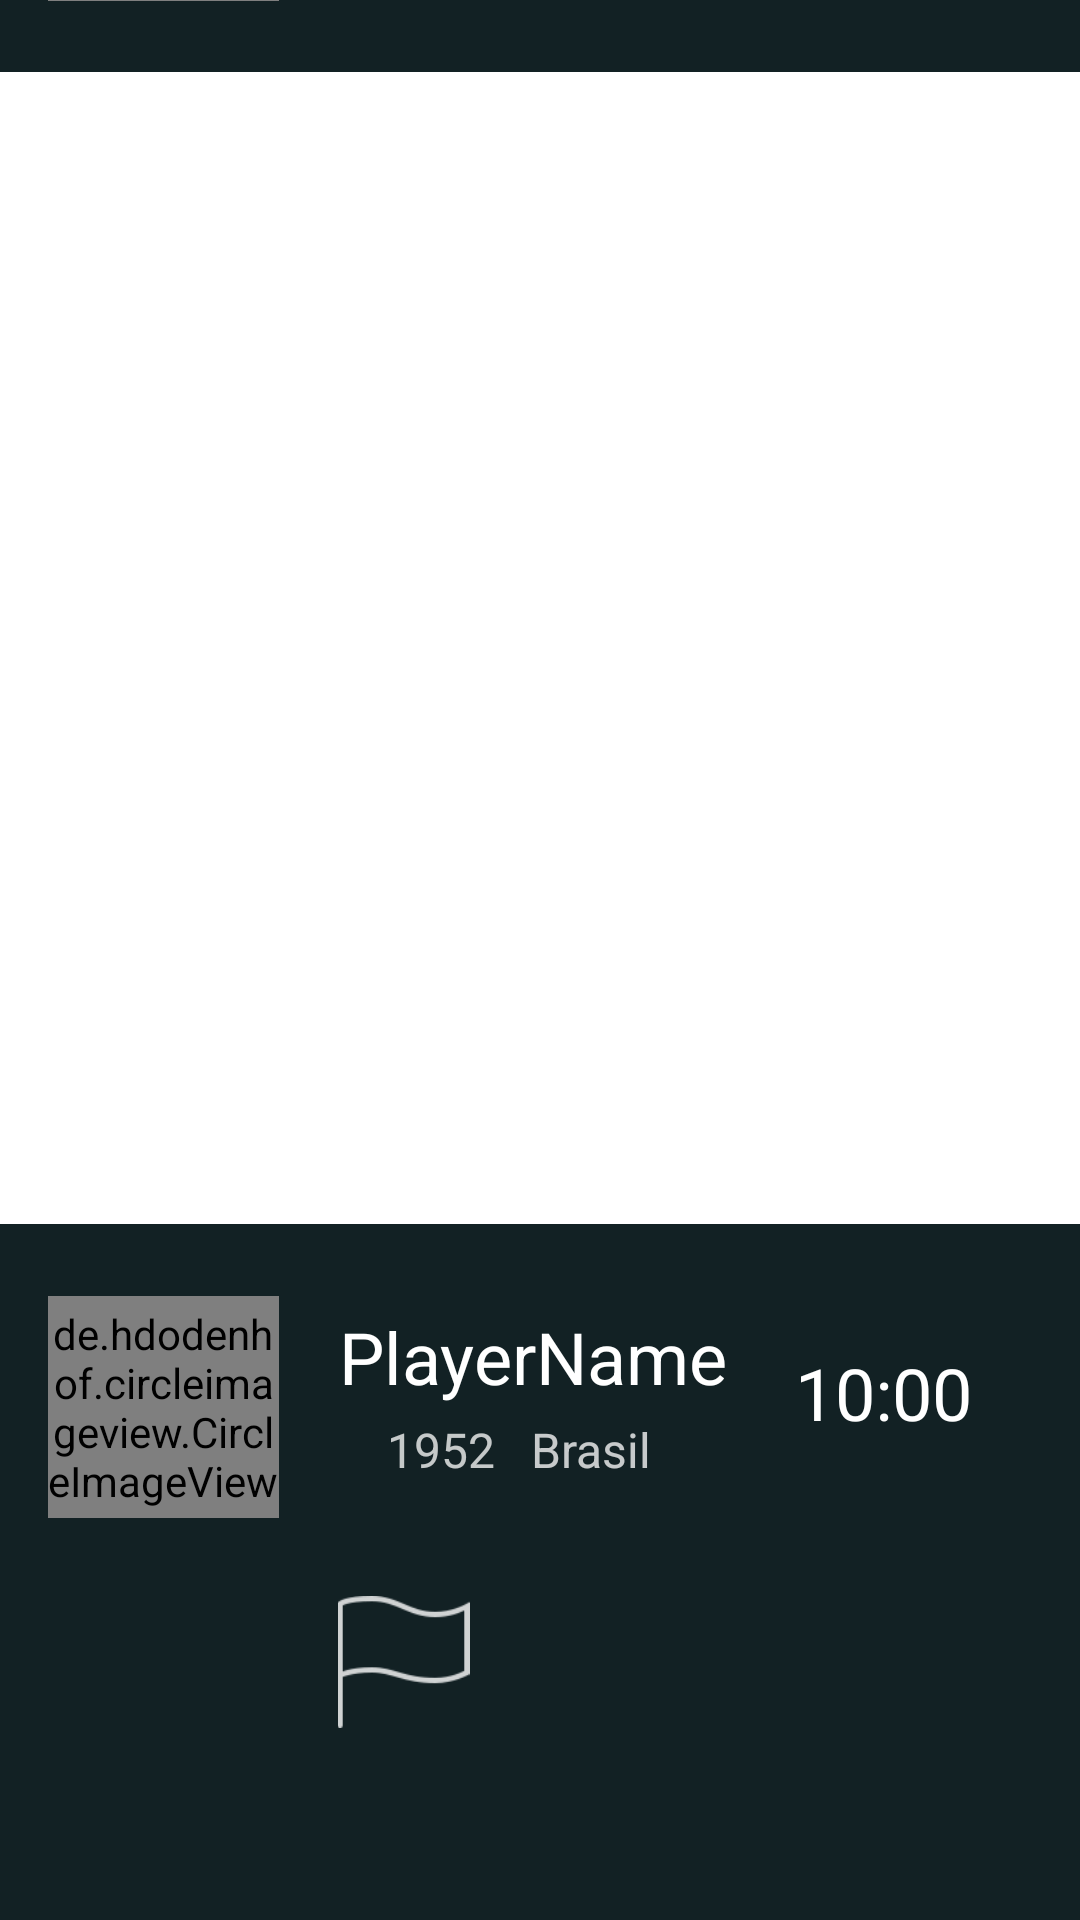

Here is an Android app screen rendered from its layout file. Give the layout XML and the strings, colors and styles it references.
<!-- AndroidManifest.xml: application theme Theme.Chess -->
<!-- res/layout/activity_chess_board.xml -->
<?xml version="1.0" encoding="utf-8"?>

<androidx.constraintlayout.widget.ConstraintLayout xmlns:android="http://schemas.android.com/apk/res/android"
    xmlns:app="http://schemas.android.com/apk/res-auto"
    xmlns:tools="http://schemas.android.com/tools"
    android:layout_width="match_parent"
    android:layout_height="match_parent"
    android:background="#FC101F22"
    tools:context=".ChessBoardActivity"
    tools:layout_editor_absoluteX="-1dp"
    tools:layout_editor_absoluteY="4dp">


    <GridLayout
        android:id="@+id/chessBoardGrid"
        android:layout_width="384dp"
        android:layout_height="384dp"
        android:layout_marginBottom="232dp"
        android:background="#fff"
        android:rotation="0"
        app:layout_constraintBottom_toBottomOf="parent"
        app:layout_constraintEnd_toEndOf="parent"
        app:layout_constraintHorizontal_bias="0.481"

        app:layout_constraintStart_toStartOf="parent" />


    <de.hdodenhof.circleimageview.CircleImageView
        android:id="@+id/imageProfileDark"
        android:layout_width="77dp"
        android:layout_height="74dp"
        android:layout_marginStart="16dp"
        android:layout_marginBottom="24dp"
        android:src="@drawable/profileicon"
        app:layout_constraintBottom_toTopOf="@+id/chessBoardGrid"
        app:layout_constraintStart_toStartOf="parent" />

    <de.hdodenhof.circleimageview.CircleImageView
        android:id="@+id/imageProfileWhite"
        android:layout_width="77dp"
        android:layout_height="74dp"
        android:layout_marginStart="16dp"
        android:layout_marginTop="24dp"
        android:src="@drawable/profileicon2"
        app:layout_constraintStart_toStartOf="parent"
        app:layout_constraintTop_toBottomOf="@+id/chessBoardGrid" />

    <TextView
        android:id="@+id/playerName"
        android:layout_width="wrap_content"
        android:layout_height="wrap_content"
        android:layout_marginStart="20dp"
        android:layout_marginTop="28dp"
        android:text="PlayerName"
        android:textColor="#FFFFFF"
        android:textSize="24sp"
        app:layout_constraintStart_toEndOf="@+id/imageProfileWhite"
        app:layout_constraintTop_toBottomOf="@+id/chessBoardGrid" />

    <TextView
        android:id="@+id/adversaryName"
        android:layout_width="wrap_content"
        android:layout_height="wrap_content"
        android:layout_marginStart="20dp"
        android:layout_marginBottom="8dp"
        android:text="AdversaryName"
        android:textColor="#FFFFFF"
        android:textSize="24sp"
        app:layout_constraintBottom_toTopOf="@+id/textView3"
        app:layout_constraintStart_toEndOf="@+id/imageProfileDark" />

    <TextView
        android:id="@+id/textView2"
        android:layout_width="wrap_content"
        android:layout_height="wrap_content"
        android:layout_marginStart="24dp"
        android:text="1952"
        android:textColor="#C1FFFFFF"
        android:textSize="16sp"
        app:layout_constraintBaseline_toBaselineOf="@+id/textView3"
        app:layout_constraintStart_toEndOf="@+id/imageProfileDark" />

    <TextView
        android:id="@+id/textView4"
        android:layout_width="wrap_content"
        android:layout_height="wrap_content"
        android:layout_marginStart="36dp"
        android:text="1952"
        android:textColor="#C1FFFFFF"
        android:textSize="16sp"
        app:layout_constraintBaseline_toBaselineOf="@+id/textView5"
        app:layout_constraintStart_toEndOf="@+id/imageProfileWhite" />

    <TextView
        android:id="@+id/textView3"
        android:layout_width="wrap_content"
        android:layout_height="wrap_content"
        android:layout_marginStart="16dp"
        android:layout_marginBottom="28dp"
        android:text="Brasil"
        android:textColor="#C3FFFFFF"
        android:textSize="16sp"
        app:layout_constraintBottom_toTopOf="@+id/chessBoardGrid"
        app:layout_constraintStart_toEndOf="@+id/textView2" />

    <TextView
        android:id="@+id/textView5"
        android:layout_width="wrap_content"
        android:layout_height="wrap_content"
        android:layout_marginStart="12dp"
        android:layout_marginTop="4dp"
        android:text="Brasil"
        android:textColor="#C3FFFFFF"
        android:textSize="16sp"
        app:layout_constraintStart_toEndOf="@+id/textView4"
        app:layout_constraintTop_toBottomOf="@+id/playerName" />

    <TextView
        android:id="@+id/textView6"
        android:layout_width="wrap_content"
        android:layout_height="wrap_content"
        android:layout_marginTop="40dp"
        android:layout_marginEnd="36dp"
        android:text="10:00"
        android:textColor="#FFFFFF"
        android:textSize="24sp"
        app:layout_constraintEnd_toEndOf="parent"
        app:layout_constraintTop_toBottomOf="@+id/chessBoardGrid" />

    <TextView
        android:id="@+id/textView7"
        android:layout_width="wrap_content"
        android:layout_height="wrap_content"
        android:layout_marginEnd="36dp"
        android:layout_marginBottom="20dp"
        android:text="10:00"
        android:textColor="#FFFFFF"
        android:textSize="24sp"
        app:layout_constraintBottom_toTopOf="@+id/chessBoardGrid"
        app:layout_constraintEnd_toEndOf="parent" />

    <ImageView
        android:id="@+id/resign"
        android:layout_width="45dp"
        android:layout_height="44dp"
        android:layout_marginStart="112dp"
        android:layout_marginBottom="64dp"
        app:layout_constraintBottom_toBottomOf="parent"
        app:layout_constraintStart_toStartOf="parent"
        app:srcCompat="@drawable/flag" />

</androidx.constraintlayout.widget.ConstraintLayout>
<!-- resources referenced by this layout -->
<resources>
  <!-- drawable flag: png bitmap (drawable, 1655 bytes) -->
  <!-- drawable profileicon: png bitmap (drawable, 2526 bytes) -->
  <!-- drawable profileicon2: png bitmap (drawable, 2592 bytes) -->
  <style name="Theme.Chess" parent="Theme.MaterialComponents.DayNight.NoActionBar">
          
          <item name="colorPrimary">@color/purple_500</item>
          <item name="colorPrimaryVariant">@color/purple_700</item>
          <item name="colorOnPrimary">@color/white</item>
          
          <item name="colorSecondary">@color/teal_200</item>
          <item name="colorSecondaryVariant">@color/teal_700</item>
          <item name="colorOnSecondary">@color/black</item>
          
          <item name="android:statusBarColor">?attr/colorPrimaryVariant</item>
          
      </style>
  <color name="purple_500">#FF6200EE</color>
  <color name="purple_700">#FF3700B3</color>
  <color name="white">#FFFFFFFF</color>
  <color name="teal_200">#FF03DAC5</color>
  <color name="teal_700">#FF018786</color>
  <color name="black">#FF000000</color>
</resources>
